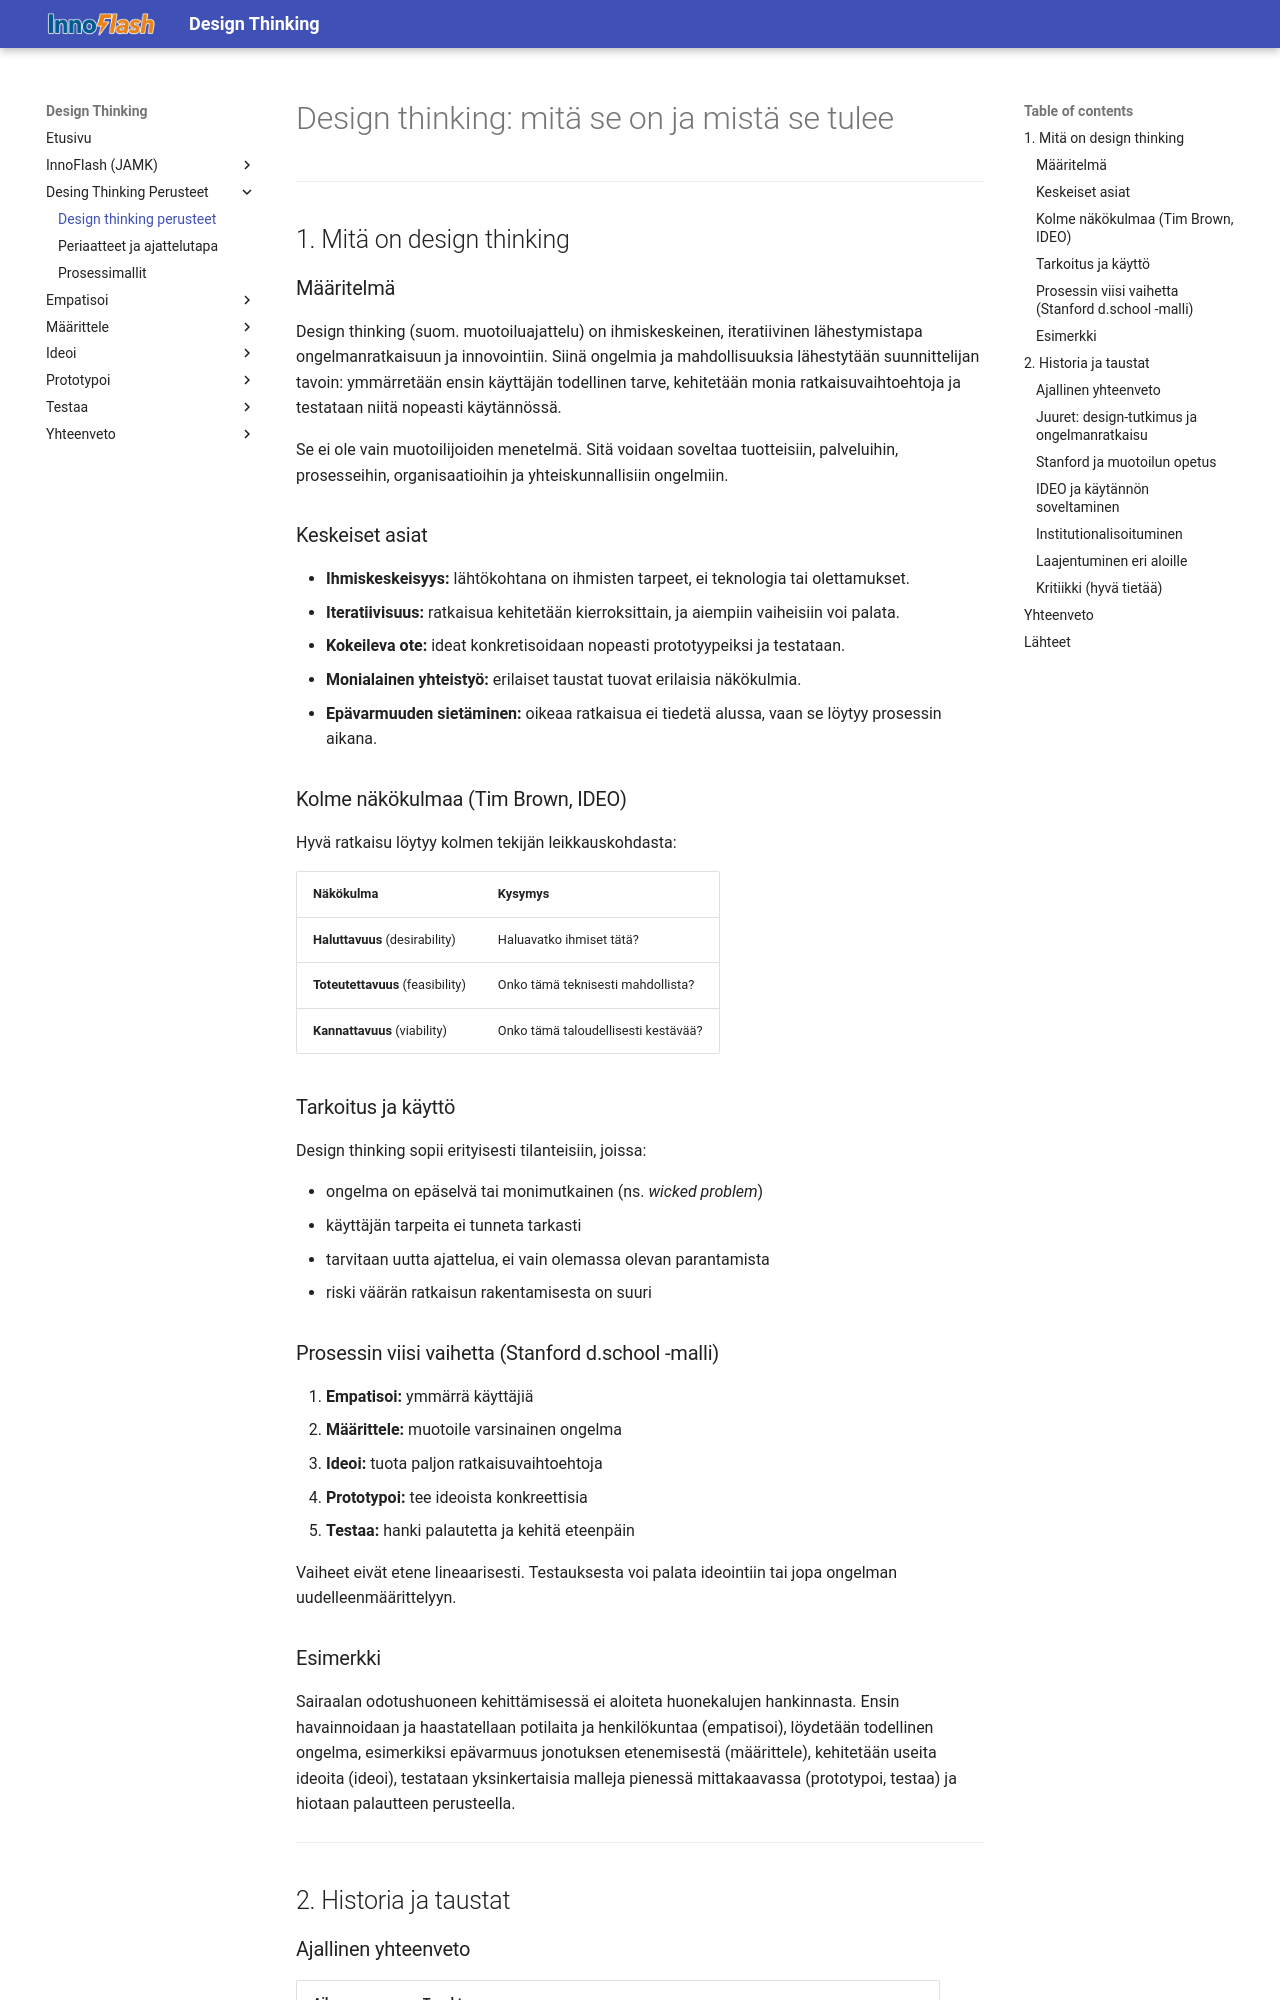

repository: MipoRepo/design-thinking · page: 00_Perusteet/Design_thinking_perusteet/index.html · generator: mkdocs

# Design thinking: mitä se on ja mistä se tulee

---

## 1. Mitä on design thinking

### Määritelmä

Design thinking (suom. muotoiluajattelu) on ihmiskeskeinen, iteratiivinen lähestymistapa ongelmanratkaisuun ja innovointiin. Siinä ongelmia ja mahdollisuuksia lähestytään suunnittelijan tavoin: ymmärretään ensin käyttäjän todellinen tarve, kehitetään monia ratkaisuvaihtoehtoja ja testataan niitä nopeasti käytännössä.

Se ei ole vain muotoilijoiden menetelmä. Sitä voidaan soveltaa tuotteisiin, palveluihin, prosesseihin, organisaatioihin ja yhteiskunnallisiin ongelmiin.

### Keskeiset asiat

- **Ihmiskeskeisyys:** lähtökohtana on ihmisten tarpeet, ei teknologia tai olettamukset.
- **Iteratiivisuus:** ratkaisua kehitetään kierroksittain, ja aiempiin vaiheisiin voi palata.
- **Kokeileva ote:** ideat konkretisoidaan nopeasti prototyypeiksi ja testataan.
- **Monialainen yhteistyö:** erilaiset taustat tuovat erilaisia näkökulmia.
- **Epävarmuuden sietäminen:** oikeaa ratkaisua ei tiedetä alussa, vaan se löytyy prosessin aikana.

### Kolme näkökulmaa (Tim Brown, IDEO)

Hyvä ratkaisu löytyy kolmen tekijän leikkauskohdasta:

| Näkökulma | Kysymys |
|---|---|
| **Haluttavuus** (desirability) | Haluavatko ihmiset tätä? |
| **Toteutettavuus** (feasibility) | Onko tämä teknisesti mahdollista? |
| **Kannattavuus** (viability) | Onko tämä taloudellisesti kestävää? |

### Tarkoitus ja käyttö

Design thinking sopii erityisesti tilanteisiin, joissa:

- ongelma on epäselvä tai monimutkainen (ns. *wicked problem*)
- käyttäjän tarpeita ei tunneta tarkasti
- tarvitaan uutta ajattelua, ei vain olemassa olevan parantamista
- riski väärän ratkaisun rakentamisesta on suuri

### Prosessin viisi vaihetta (Stanford d.school -malli)

1. **Empatisoi:** ymmärrä käyttäjiä
2. **Määrittele:** muotoile varsinainen ongelma
3. **Ideoi:** tuota paljon ratkaisuvaihtoehtoja
4. **Prototypoi:** tee ideoista konkreettisia
5. **Testaa:** hanki palautetta ja kehitä eteenpäin

Vaiheet eivät etene lineaarisesti. Testauksesta voi palata ideointiin tai jopa ongelman uudelleenmäärittelyyn.

### Esimerkki

Sairaalan odotushuoneen kehittämisessä ei aloiteta huonekalujen hankinnasta. Ensin havainnoidaan ja haastatellaan potilaita ja henkilökuntaa (empatisoi), löydetään todellinen ongelma, esimerkiksi epävarmuus jonotuksen etenemisestä (määrittele), kehitetään useita ideoita (ideoi), testataan yksinkertaisia malleja pienessä mittakaavassa (prototypoi, testaa) ja hiotaan palautteen perusteella.

---

## 2. Historia ja taustat
